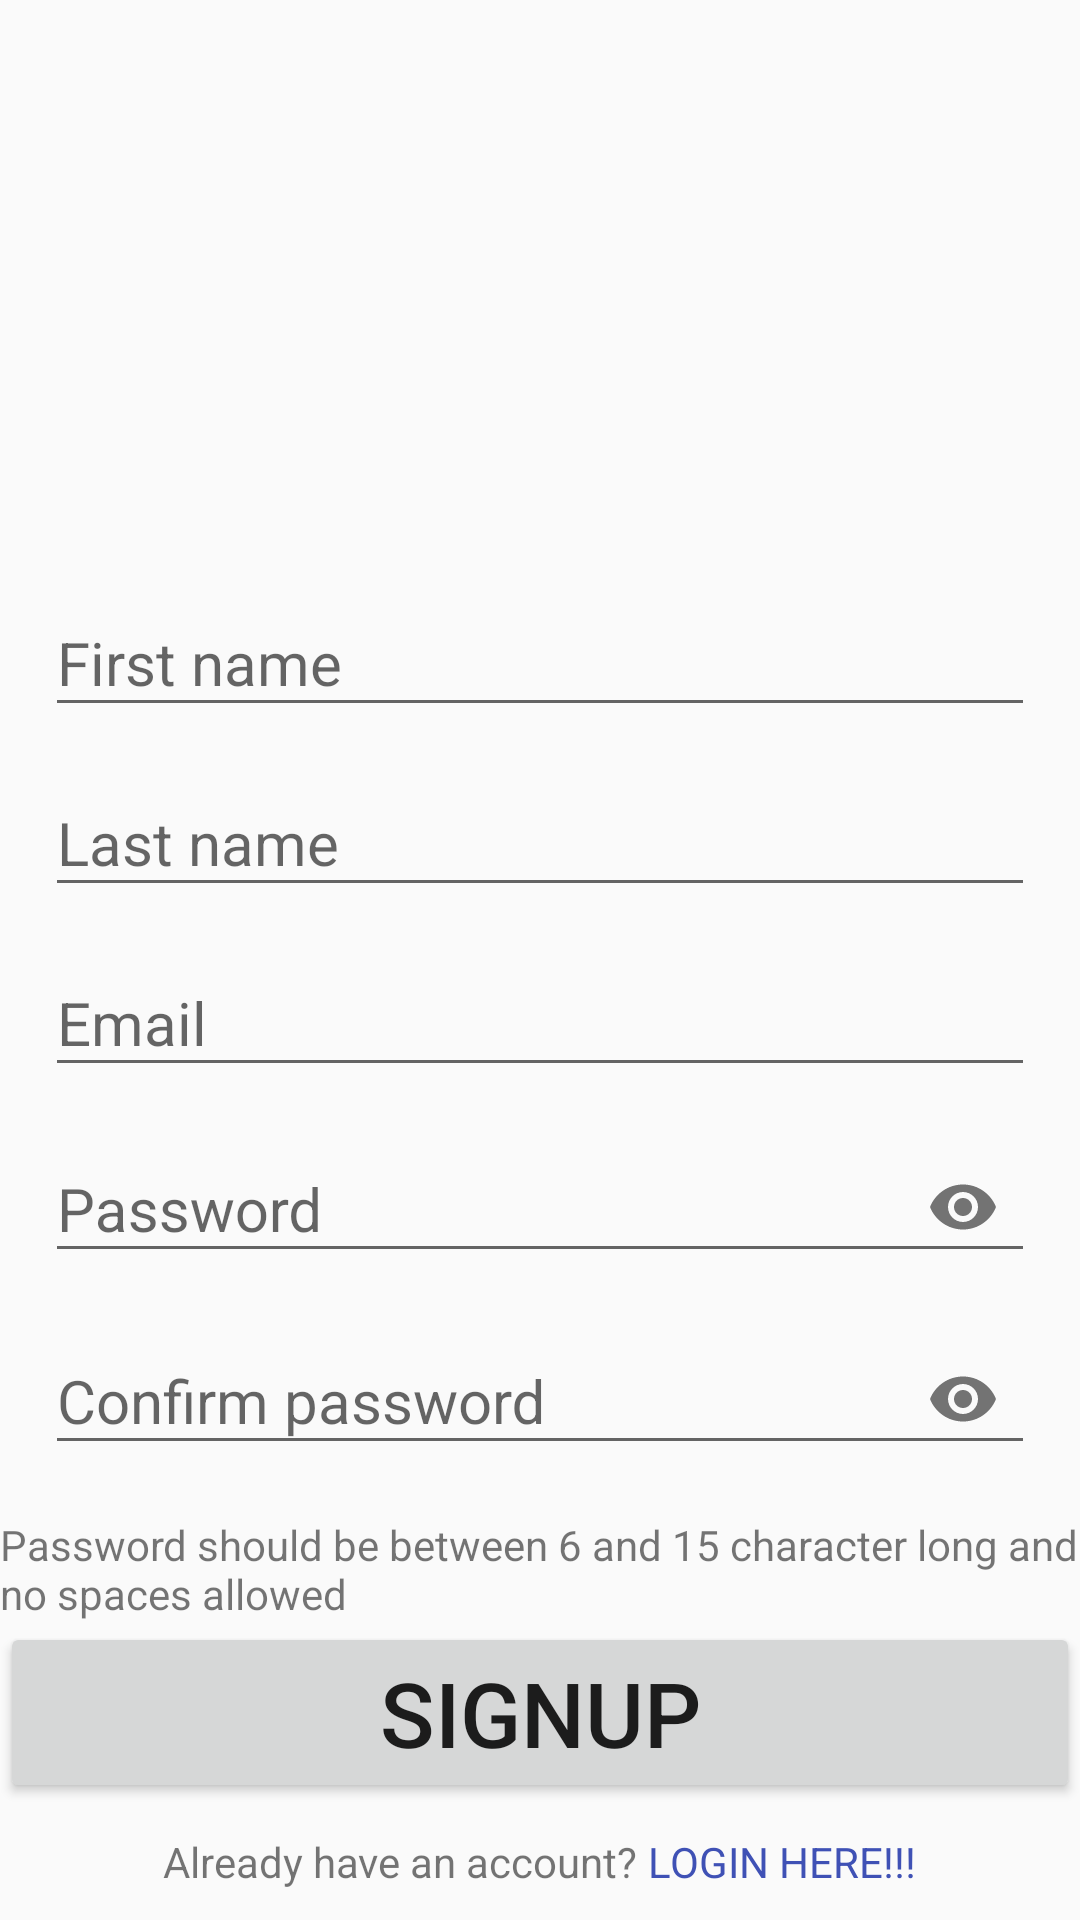

Android layout source for this screen:
<!-- AndroidManifest.xml: application theme AppTheme -->
<!-- res/layout/fragment_register.xml -->
<?xml version="1.0" encoding="utf-8"?>
<RelativeLayout xmlns:android="http://schemas.android.com/apk/res/android"
    xmlns:tools="http://schemas.android.com/tools"
    android:layout_width="match_parent"
    android:layout_height="match_parent"
    xmlns:app="http://schemas.android.com/apk/res-auto"
    tools:context=".RegisterFragment">


    <LinearLayout
        android:layout_width="match_parent"
        android:layout_height="wrap_content"
        android:orientation="vertical"
        android:layout_above="@+id/login_register_footer"
        android:layout_marginBottom="10dp"
        android:layout_marginLeft="15dp"
        android:layout_marginRight="15dp">

        <android.support.design.widget.TextInputLayout
            android:layout_width="match_parent"
            android:layout_height="wrap_content">
            <EditText
                android:layout_width="match_parent"
                android:layout_height="wrap_content"
                android:id="@+id/register_firstName"
                android:textSize="20sp"
                android:hint="First name"
                android:maxLength="35"
                android:layout_marginBottom="5dp"
                android:inputType="textPersonName"/>
        </android.support.design.widget.TextInputLayout>

        <android.support.design.widget.TextInputLayout
            android:layout_width="match_parent"
            android:layout_height="wrap_content">
            <EditText
                android:layout_width="match_parent"
                android:layout_height="wrap_content"
                android:id="@+id/register_lastName"
                android:textSize="20sp"
                android:hint="Last name"
                android:maxLength="35"
                android:layout_marginBottom="5dp"
                android:inputType="textPersonName"/>
        </android.support.design.widget.TextInputLayout>

        <android.support.design.widget.TextInputLayout
            android:layout_width="match_parent"
            android:layout_height="wrap_content">
            <EditText
                android:layout_width="match_parent"
                android:layout_height="wrap_content"
                android:id="@+id/register_email"
                android:textSize="20sp"
                android:hint="Email"
                android:maxLength="50"
                android:layout_marginBottom="5dp"
                android:inputType="textEmailAddress"/>
        </android.support.design.widget.TextInputLayout>

        <android.support.design.widget.TextInputLayout
            android:layout_width="match_parent"
            android:layout_height="wrap_content"
            app:passwordToggleEnabled="true">
            <EditText
                android:layout_width="match_parent"
                android:layout_height="wrap_content"
                android:id="@+id/register_password"
                android:textSize="20sp"
                android:hint="Password"
                android:maxLength="15"
                android:layout_marginBottom="5dp"
                android:inputType="textPassword"/>
        </android.support.design.widget.TextInputLayout>

        <android.support.design.widget.TextInputLayout
            android:layout_width="match_parent"
            android:layout_height="wrap_content"
            app:passwordToggleEnabled="true">
            <EditText
                android:layout_width="match_parent"
                android:layout_height="wrap_content"
                android:id="@+id/register_confirmPassword"
                android:textSize="20sp"
                android:hint="Confirm password"
                android:maxLength="15"
                android:layout_marginBottom="5dp"
                android:inputType="textPassword"/>
        </android.support.design.widget.TextInputLayout>

    </LinearLayout>

    <LinearLayout
        android:layout_width="match_parent"
        android:layout_height="wrap_content"
        android:orientation="vertical"
        android:id="@+id/login_register_footer"
        android:layout_alignParentBottom="true">

        <TextView
            android:layout_width="wrap_content"
            android:layout_height="wrap_content"
            android:text="Password should be between 6 and 15 character long and no spaces allowed" />

        <Button
            android:layout_width="match_parent"
            android:layout_height="wrap_content"
            android:id="@+id/btn_register"
            android:text="Signup"
            android:textSize="30sp"
            android:textAlignment="center"/>

        <LinearLayout
            android:layout_width="wrap_content"
            android:layout_height="wrap_content"
            android:orientation="horizontal"
            android:layout_gravity="center_horizontal"
            android:layout_marginTop="10dp"
            android:layout_marginBottom="10dp">

            <TextView
                android:layout_width="wrap_content"
                android:layout_height="wrap_content"
                android:text="Already have an account? "/>

            <TextView
                android:layout_width="wrap_content"
                android:layout_height="wrap_content"
                android:id="@+id/btn_goto_login"
                android:text="LOGIN HERE!!!"
                android:textColor="@color/colorPrimary"/>

        </LinearLayout>

    </LinearLayout>

</RelativeLayout>
<!-- resources referenced by this layout -->
<resources>
  <color name="colorPrimary">#3F51B5</color>
  <style name="AppTheme" parent="Theme.AppCompat.Light.DarkActionBar">
          
          <item name="colorPrimary">@color/colorPrimary</item>
          <item name="colorPrimaryDark">@color/colorPrimaryDark</item>
          <item name="colorAccent">@color/colorAccent</item>
      </style>
  <color name="colorPrimaryDark">#303F9F</color>
  <color name="colorAccent">#FF4081</color>
</resources>
